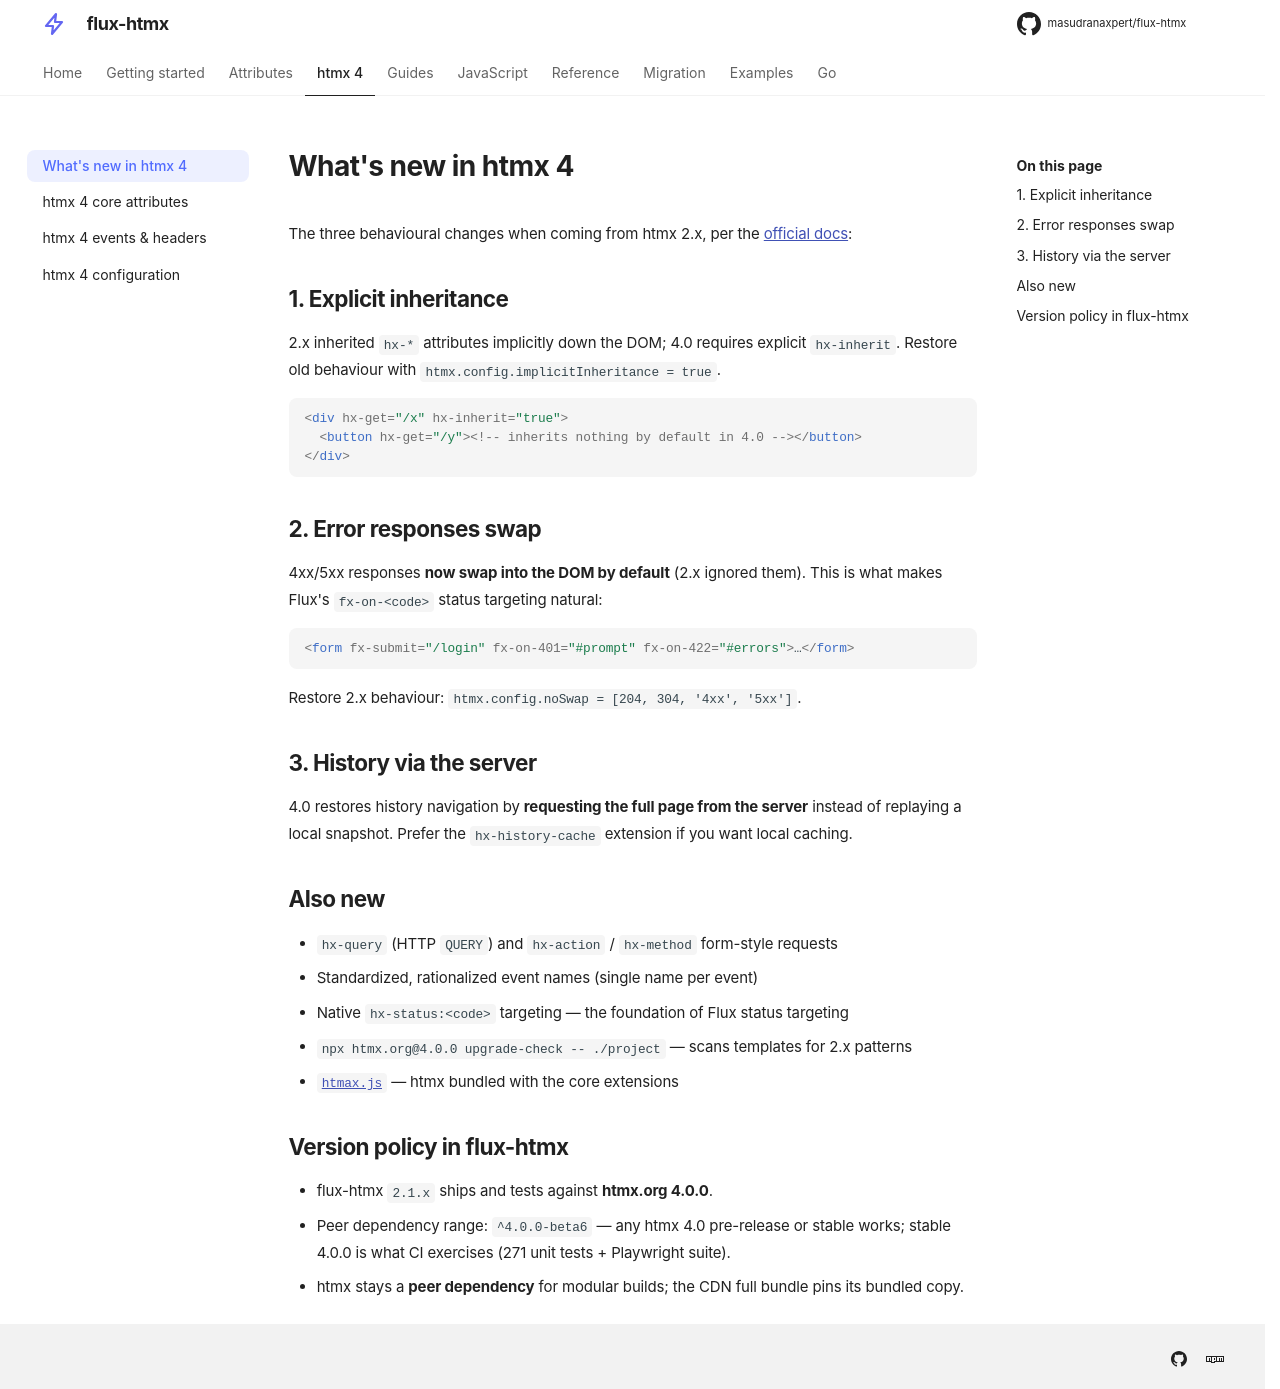

repository: masudranaxpert/flux-htmx · page: htmx/whats-new-4/index.html · generator: mkdocs

---
title: What's new in htmx 4
---

# What's new in htmx 4

The three behavioural changes when coming from htmx 2.x, per the
[official docs](https://four.htmx.org/docs):

## 1. Explicit inheritance

2.x inherited `hx-*` attributes implicitly down the DOM; 4.0 requires explicit
`hx-inherit`. Restore old behaviour with `htmx.config.implicitInheritance = true`.

```html
<div hx-get="/x" hx-inherit="true">
  <button hx-get="/y"><!-- inherits nothing by default in 4.0 --></button>
</div>
```

## 2. Error responses swap

4xx/5xx responses **now swap into the DOM by default** (2.x ignored them). This is
what makes Flux's `fx-on-<code>` status targeting natural:

```html
<form fx-submit="/login" fx-on-401="#prompt" fx-on-422="#errors">…</form>
```

Restore 2.x behaviour: `htmx.config.noSwap = [204, 304, '4xx', '5xx']`.

## 3. History via the server

4.0 restores history navigation by **requesting the full page from the server**
instead of replaying a local snapshot. Prefer the `hx-history-cache` extension if you
want local caching.

## Also new

- `hx-query` (HTTP `QUERY`) and `hx-action` / `hx-method` form-style requests
- Standardized, rationalized event names (single name per event)
- Native `hx-status:<code>` targeting — the foundation of Flux status targeting
- `npx htmx.org@4.0.0 upgrade-check -- ./project` — scans templates for 2.x patterns
- [`htmax.js`](https://four.htmx.org/docs/htmax) — htmx bundled with the core extensions

## Version policy in flux-htmx

- flux-htmx `2.1.x` ships and tests against **htmx.org 4.0.0**.
- Peer dependency range: `^4.0.0-beta6` — any htmx 4.0 pre-release or stable works;
  stable 4.0.0 is what CI exercises (271 unit tests + Playwright suite).
- htmx stays a **peer dependency** for modular builds; the CDN full bundle pins its
  bundled copy.
